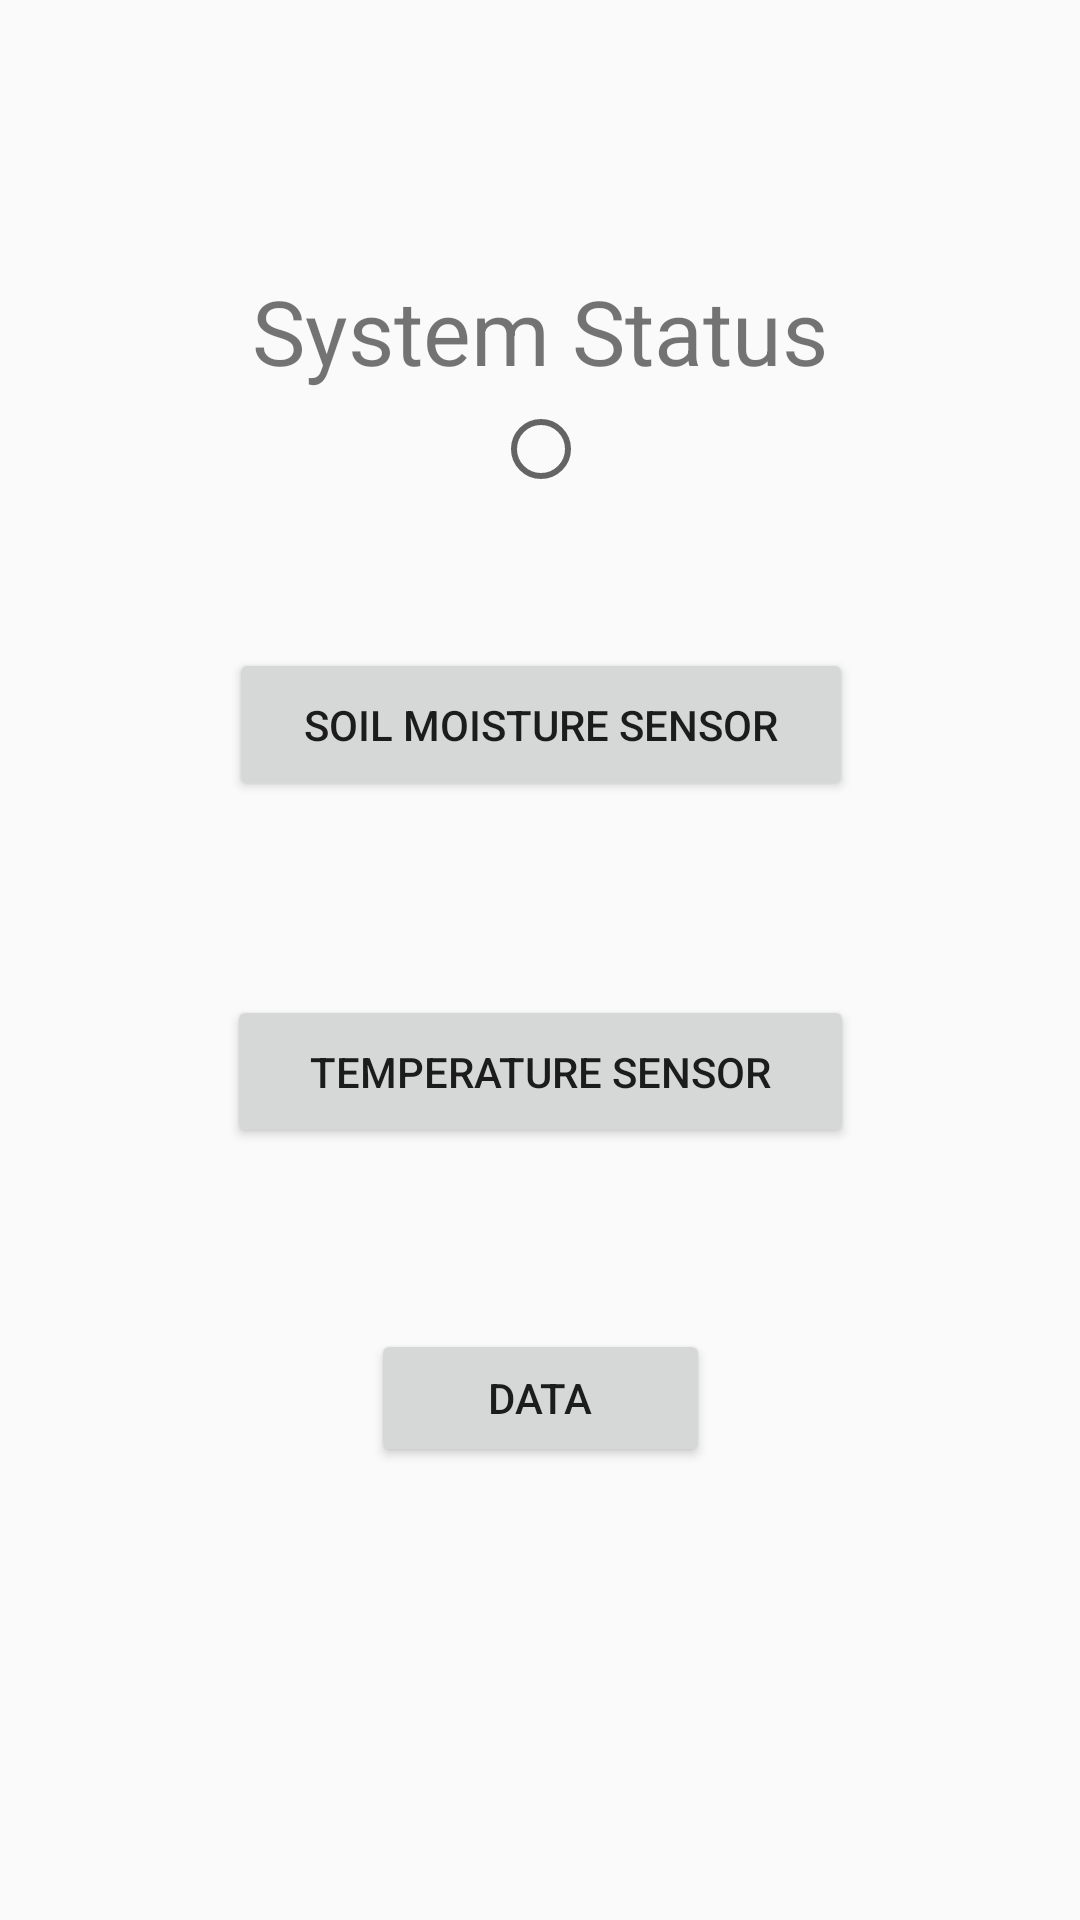

Layout XML and referenced resources for this Android screen:
<!-- AndroidManifest.xml: application theme AppTheme -->
<!-- res/layout/activity_sensors.xml -->
<?xml version="1.0" encoding="utf-8"?>
<androidx.constraintlayout.widget.ConstraintLayout xmlns:android="http://schemas.android.com/apk/res/android"
    xmlns:app="http://schemas.android.com/apk/res-auto"
    xmlns:tools="http://schemas.android.com/tools"
    android:layout_width="match_parent"
    android:layout_height="match_parent"
    tools:context=".SensorsActivity">


    <Button
        android:id="@+id/tempbtn"
        android:layout_width="208dp"
        android:layout_height="51dp"
        android:layout_alignParentEnd="true"
        android:layout_alignParentRight="true"
        android:layout_alignParentBottom="true"
        android:layout_centerInParent="true"
        android:text="@string/soil_moisture_sensor"
        app:layout_constraintBottom_toBottomOf="parent"
        app:layout_constraintEnd_toEndOf="parent"
        app:layout_constraintHorizontal_bias="0.502"
        app:layout_constraintStart_toStartOf="parent"
        app:layout_constraintTop_toTopOf="parent"
        app:layout_constraintVertical_bias="0.367"
        tools:ignore="MissingConstraints" />

    <Button
        android:id="@+id/soilbtn"
        android:layout_width="209dp"
        android:layout_height="51dp"
        android:layout_alignParentEnd="true"
        android:layout_alignParentRight="true"
        android:layout_alignParentBottom="true"
        android:layout_centerInParent="true"
        android:text="@string/temperature_sensor"
        app:layout_constraintBottom_toBottomOf="parent"
        app:layout_constraintEnd_toEndOf="parent"
        app:layout_constraintStart_toStartOf="parent"
        app:layout_constraintTop_toTopOf="parent"
        app:layout_constraintVertical_bias="0.563"
        tools:ignore="MissingConstraints" />

    <RadioButton
        android:id="@+id/radioButton"
        android:layout_width="30dp"
        android:layout_height="30dp"
        android:layout_marginBottom="124dp"
        app:layout_constraintBottom_toBottomOf="parent"
        app:layout_constraintEnd_toEndOf="parent"
        app:layout_constraintHorizontal_bias="0.498"
        app:layout_constraintStart_toStartOf="parent"
        app:layout_constraintTop_toTopOf="parent"
        app:layout_constraintVertical_bias="0.277" />

    <TextView
        android:id="@+id/status"
        android:layout_width="wrap_content"
        android:layout_height="wrap_content"
        android:text="@string/system_status"
        android:textSize="30dp"
        app:layout_constraintBottom_toBottomOf="parent"
        app:layout_constraintEnd_toEndOf="parent"
        app:layout_constraintStart_toStartOf="parent"
        app:layout_constraintTop_toTopOf="parent"
        app:layout_constraintVertical_bias="0.15" />

    <Button
        android:id="@+id/bolt_link"
        android:layout_width="113dp"
        android:layout_height="46dp"
        android:layout_marginTop="80dp"
        android:layout_marginBottom="171dp"
        android:text="Data"
        android:onClick="bolt_link"
        app:layout_constraintBottom_toBottomOf="parent"
        app:layout_constraintEnd_toEndOf="parent"
        app:layout_constraintStart_toStartOf="parent"
        app:layout_constraintTop_toBottomOf="@+id/soilbtn" />
</androidx.constraintlayout.widget.ConstraintLayout>
<!-- resources referenced by this layout -->
<resources>
  <string name="soil_moisture_sensor">Soil Moisture Sensor</string>
  <string name="system_status">System Status</string>
  <string name="temperature_sensor">Temperature Sensor</string>
  <style name="AppTheme" parent="Theme.AppCompat.Light.DarkActionBar">
          
          <item name="colorPrimary">@color/colorPrimaryDark</item>
          <item name="colorPrimaryDark">@color/colorPrimaryDark</item>
          <item name="colorAccent">@color/colorAccent</item>
      </style>
  <color name="colorPrimaryDark">#3700B3</color>
  <color name="colorAccent">#03DAC5</color>
</resources>
